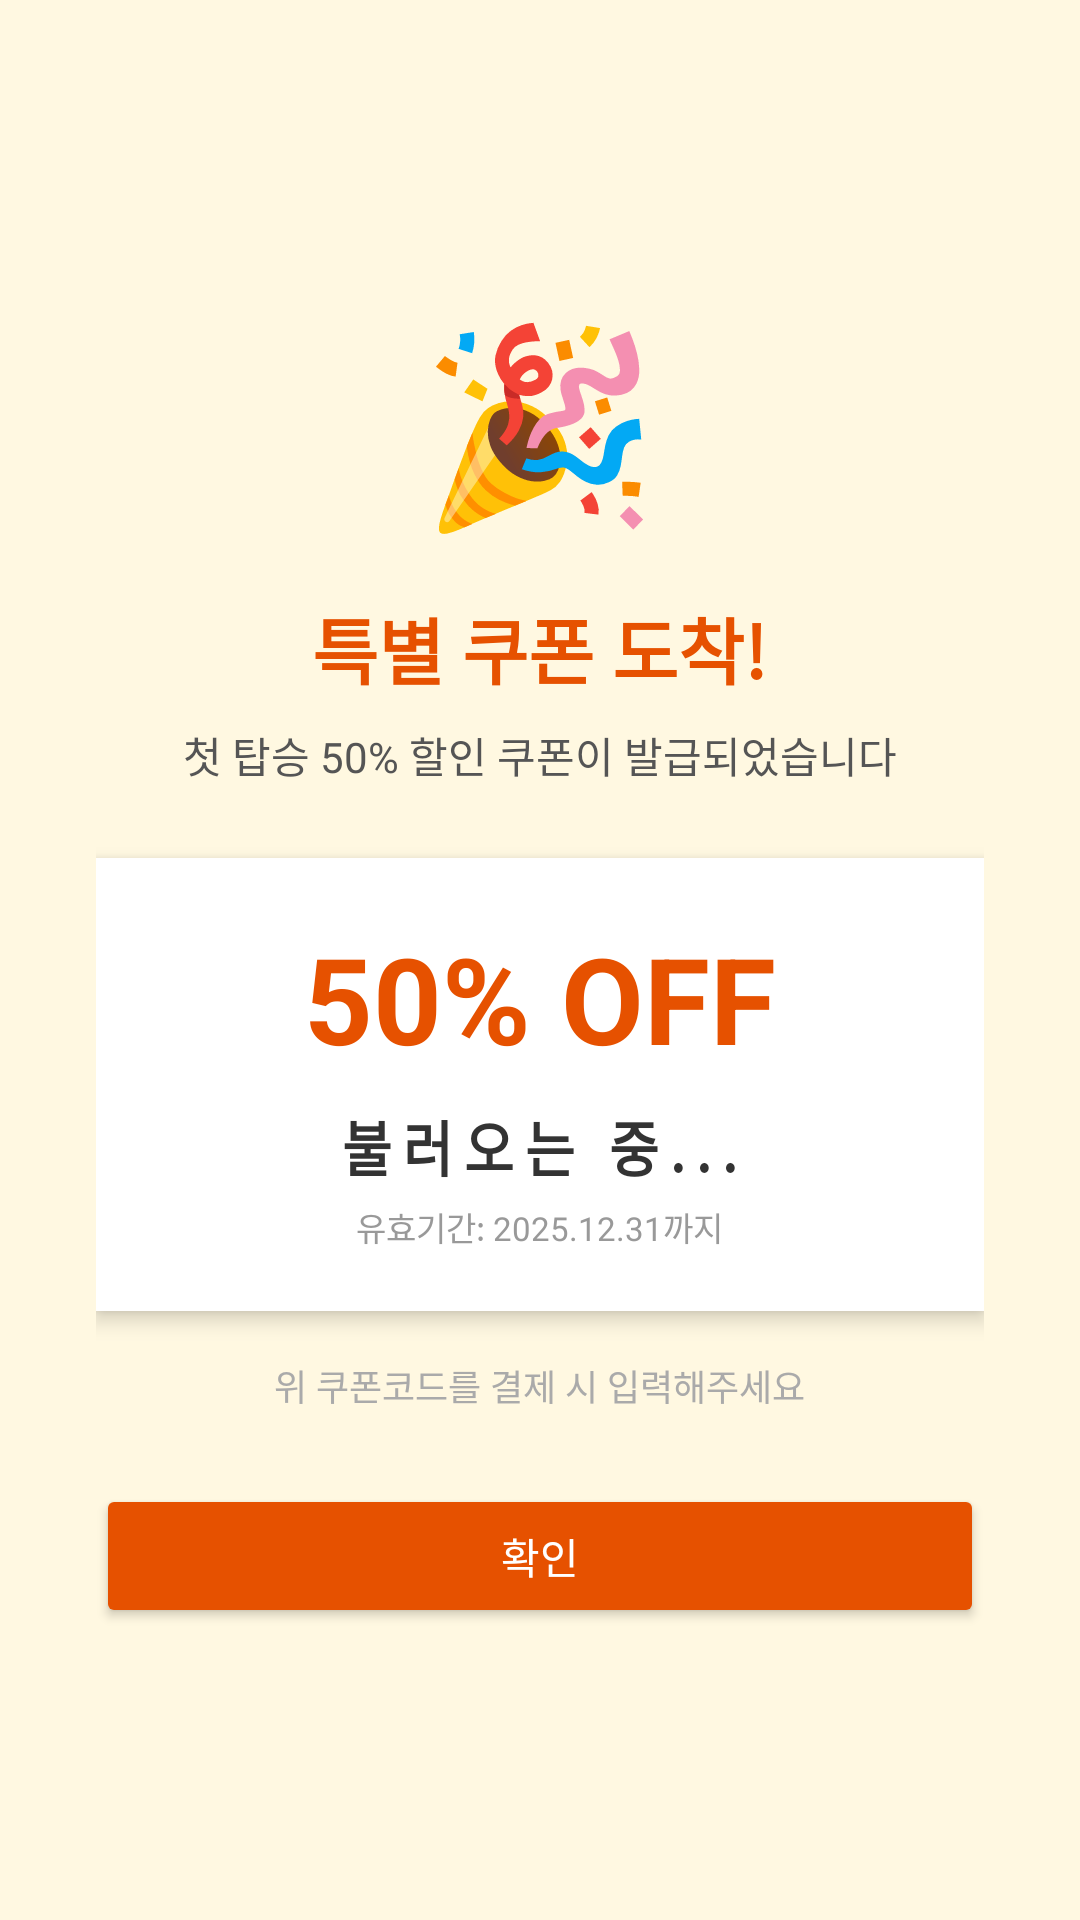

Layout XML and referenced resources for this Android screen:
<!-- AndroidManifest.xml: application theme Theme.Mobile -->
<!-- res/layout/activity_deeplink.xml -->
<?xml version="1.0" encoding="utf-8"?>
<LinearLayout xmlns:android="http://schemas.android.com/apk/res/android"
    android:layout_width="match_parent"
    android:layout_height="match_parent"
    android:orientation="vertical"
    android:gravity="center"
    android:padding="32dp"
    android:background="#FFF8E1">

    <TextView
        android:layout_width="wrap_content"
        android:layout_height="wrap_content"
        android:text="🎉"
        android:textSize="64sp"
        android:layout_marginBottom="16dp"/>

    <TextView
        android:layout_width="wrap_content"
        android:layout_height="wrap_content"
        android:text="특별 쿠폰 도착!"
        android:textSize="24sp"
        android:textStyle="bold"
        android:textColor="#E65100"/>

    <TextView
        android:layout_width="wrap_content"
        android:layout_height="wrap_content"
        android:text="첫 탑승 50% 할인 쿠폰이 발급되었습니다"
        android:textSize="14sp"
        android:textColor="#555555"
        android:gravity="center"
        android:layout_marginTop="8dp"/>

    
    <LinearLayout
        android:layout_width="match_parent"
        android:layout_height="wrap_content"
        android:orientation="vertical"
        android:background="#FFFFFF"
        android:elevation="4dp"
        android:padding="20dp"
        android:layout_marginTop="24dp"
        android:gravity="center">

        <TextView
            android:layout_width="wrap_content"
            android:layout_height="wrap_content"
            android:text="50% OFF"
            android:textSize="40sp"
            android:textStyle="bold"
            android:textColor="#E65100"/>

        
        <TextView
            android:id="@+id/tv_coupon_code"
            android:layout_width="wrap_content"
            android:layout_height="wrap_content"
            android:text="불러오는 중..."
            android:textSize="20sp"
            android:textStyle="bold"
            android:letterSpacing="0.2"
            android:textColor="#333333"
            android:layout_marginTop="8dp"
            android:singleLine="true"
            android:textScaleX="0.9"/>

        <TextView
            android:layout_width="wrap_content"
            android:layout_height="wrap_content"
            android:text="유효기간: 2025.12.31까지"
            android:textSize="11sp"
            android:textColor="#999999"
            android:layout_marginTop="4dp"/>
    </LinearLayout>

    <TextView
        android:layout_width="wrap_content"
        android:layout_height="wrap_content"
        android:text="위 쿠폰코드를 결제 시 입력해주세요"
        android:textSize="12sp"
        android:textColor="#AAAAAA"
        android:layout_marginTop="16dp"/>

    <Button
        android:id="@+id/btn_confirm"
        android:layout_width="match_parent"
        android:layout_height="48dp"
        android:text="확인"
        android:layout_marginTop="24dp"
        android:backgroundTint="#E65100"
        android:textColor="#FFFFFF"/>

</LinearLayout>
<!-- resources referenced by this layout -->
<resources>
  <style name="Theme.Mobile" parent="Base.Theme.Mobile" />
  <style name="Base.Theme.Mobile" parent="Theme.Material3.DayNight.NoActionBar">
          
          
  
          
          <item name="android:windowBackground">@color/white</item>
  
          
          <item name="android:statusBarColor" tools:targetApi="l">@android:color/white</item>
          <item name="android:windowLightStatusBar">true</item>
      </style>
  <color name="white">#FFFFFFFF</color>
</resources>
